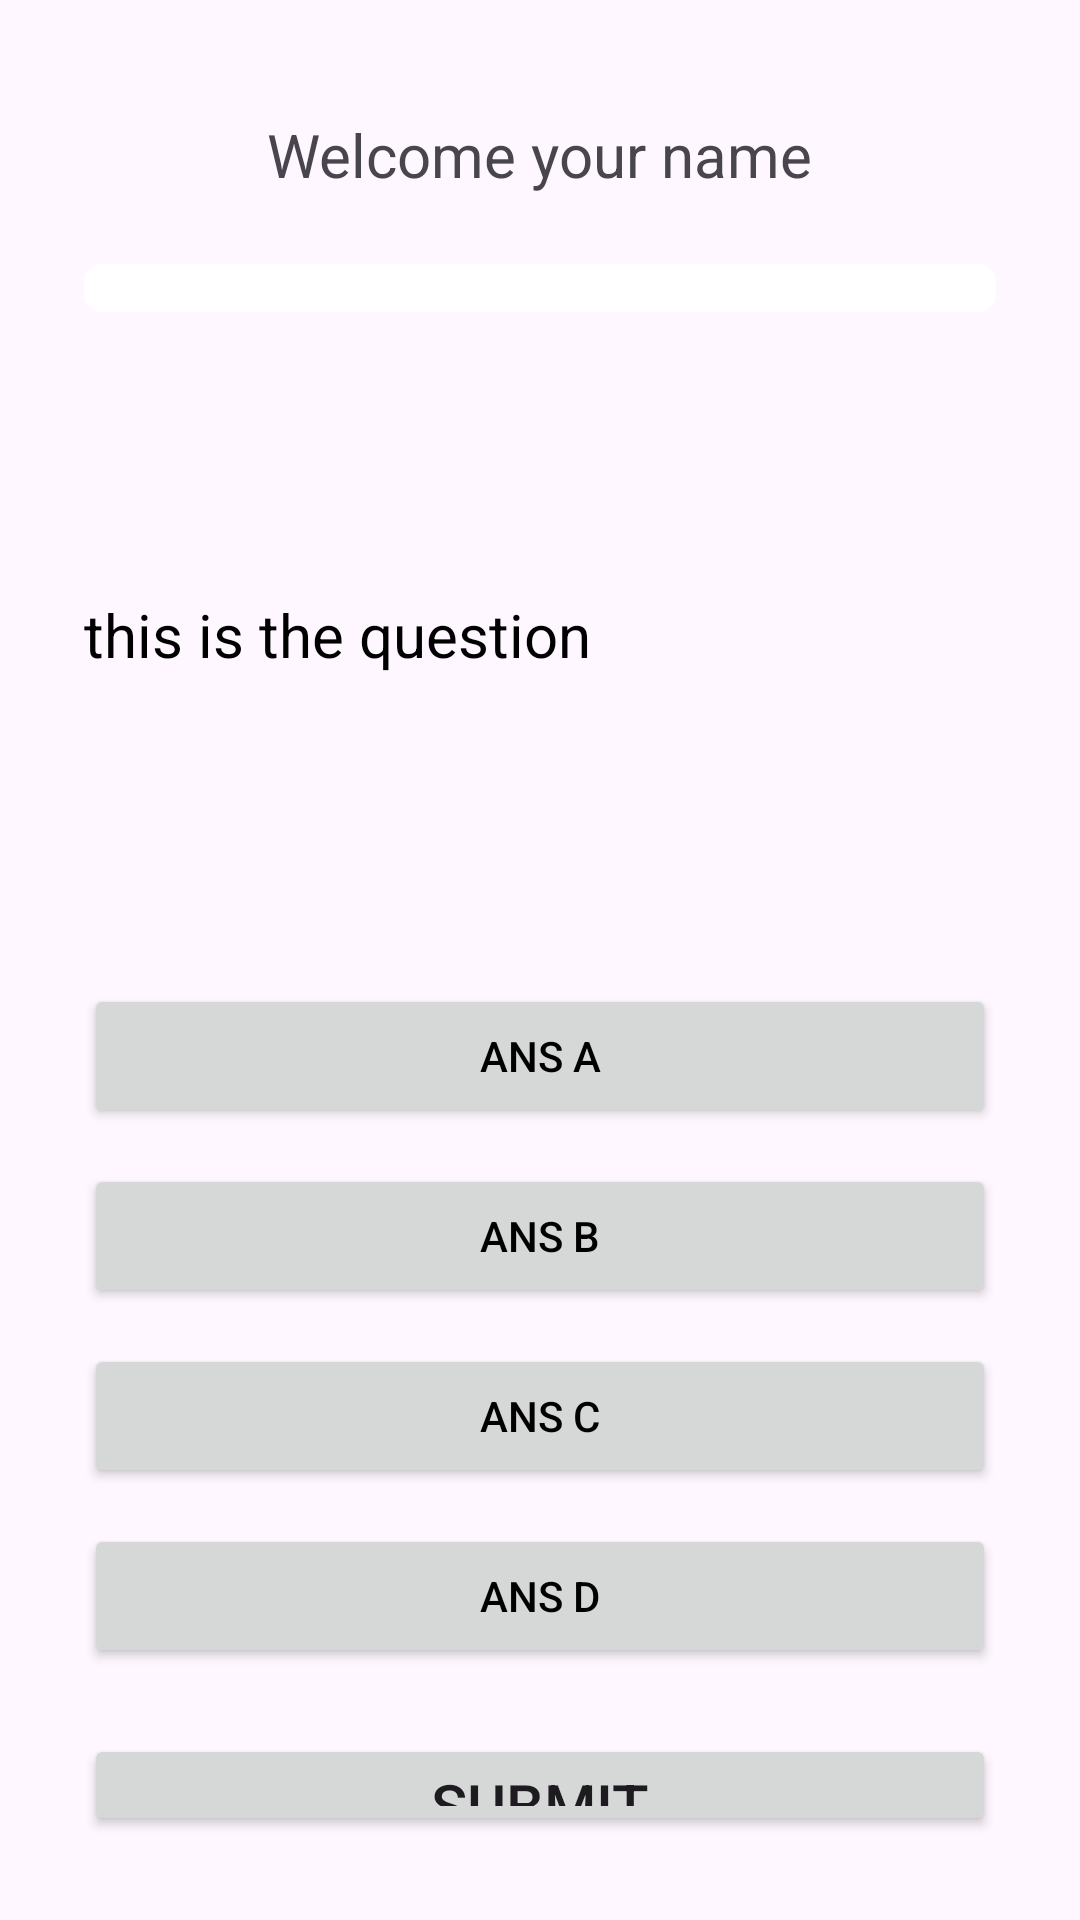

Here is an Android app screen rendered from its layout file. Give the layout XML and the strings, colors and styles it references.
<!-- AndroidManifest.xml: application theme Theme.SIT30531C -->
<!-- res/layout/activity_quizpage.xml -->
<?xml version="1.0" encoding="utf-8"?>
<RelativeLayout xmlns:android="http://schemas.android.com/apk/res/android"
    xmlns:app="http://schemas.android.com/apk/res-auto"
    xmlns:tools="http://schemas.android.com/tools"
    android:id="@+id/main"
    android:layout_width="match_parent"
    android:layout_height="match_parent"
    android:padding="28dp"
    tools:context=".MainActivity">

    <ProgressBar
        android:id="@+id/progressbar"
        style="?android:attr/progressBarStyleHorizontal"
        android:layout_width="match_parent"
        android:layout_height="wrap_content"
        android:layout_marginTop="60dp"
        android:progressDrawable="@drawable/progressbar" />


    />
    <TextView
        android:layout_width="wrap_content"
        android:id="@+id/name_input"
        android:layout_height="wrap_content"
        android:text="Welcome your name"
        android:layout_marginTop="10dp"
        android:layout_centerHorizontal="true"
        android:textSize="20dp"/>

    <TextView

        android:layout_width="match_parent"
        android:layout_height="wrap_content"
        android:layout_marginTop="170dp"
        android:id="@+id/question"
        android:text="this is the question"
        android:textColor="@color/black"
        android:textSize="20dp" />

    <LinearLayout
        android:layout_width="match_parent"
        android:layout_height="wrap_content"
        android:layout_centerInParent="true"
        android:id="@+id/options"
        android:orientation="vertical"/>

    <Button
        android:layout_width="match_parent"
        android:layout_height="wrap_content"
        android:id="@+id/answer_A"
        android:layout_marginTop="300dp"
        android:textColor="@color/black"
        android:text="Ans A"/>
    <Button
        android:layout_width="match_parent"
        android:layout_height="wrap_content"
        android:id="@+id/answer_B"
        android:layout_marginTop="360dp"
        android:textColor="@color/black"
        android:text="Ans B"/>

    <Button
        android:layout_width="match_parent"
        android:layout_height="wrap_content"
        android:id="@+id/answer_C"
        android:layout_marginTop="420dp"
        android:textColor="@color/black"
        android:text="Ans C"/>

    <Button
        android:layout_width="match_parent"
        android:layout_height="wrap_content"
        android:id="@+id/answer_D"
        android:layout_marginTop="480dp"
        android:textColor="@color/black"
        android:text="Ans D"/>

    <Button
        android:layout_width="match_parent"
        android:layout_height="wrap_content"
        android:id="@+id/submit"
        android:text="Submit"
        android:textSize="20dp"
        android:layout_marginTop="550dp"/>


</RelativeLayout>
<!-- resources referenced by this layout -->
<resources>
  <color name="black">#FF000000</color>
  <!-- drawable progressbar (drawable) -->
  <?xml version="1.0" encoding="utf-8"?>
  <layer-list xmlns:android="http://schemas.android.com/apk/res/android">
  
      <item android:id="@android:id/background">
      <shape android:shape ="rectangle">
          <corners android:radius="6dp"/>
          <solid android:color="@color/white"/>
      </shape>
      </item>
      <item android:id="@android:id/progress">
          <scale android:scaleWidth="100%">
              <shape android:shape="rectangle">
                  <corners android:radius="6dp"/>
                  <solid android:color="@color/green"/>
              </shape>
          </scale>
  
      </item>
  
  </layer-list>
  <style name="Theme.SIT30531C" parent="Base.Theme.SIT30531C" />
  <color name="white">#FFFFFFFF</color>
  <color name="green">#00FF00</color>
  <style name="Base.Theme.SIT30531C" parent="Theme.Material3.DayNight.NoActionBar">
          
          
      </style>
</resources>
